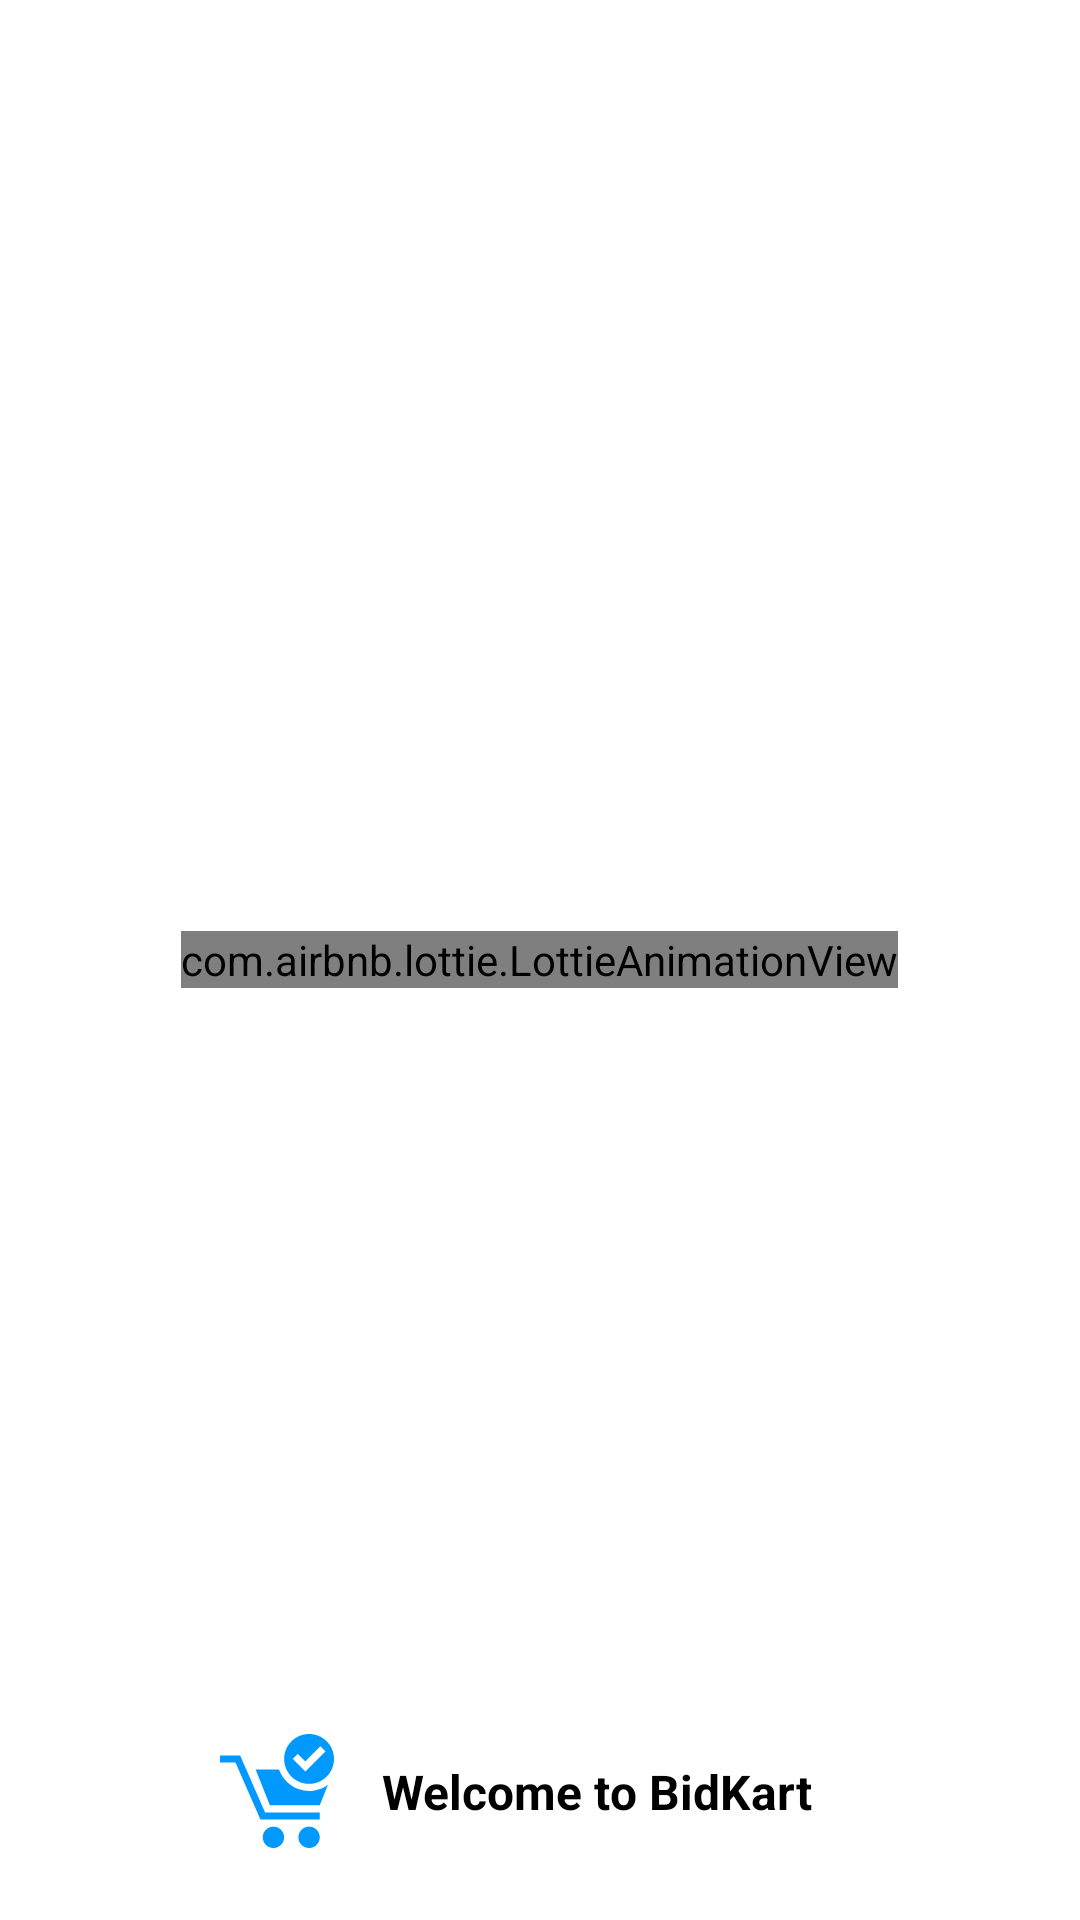

The Android layout XML behind this screen, and the referenced resources:
<!-- AndroidManifest.xml: fallback theme Theme.MaterialComponents.DayNight.NoActionBar -->
<!-- res/layout/splash_screen.xml -->
<?xml version="1.0" encoding="utf-8"?>
<RelativeLayout xmlns:android="http://schemas.android.com/apk/res/android"
    android:layout_width="match_parent"
    android:layout_height="match_parent"
    xmlns:app="http://schemas.android.com/apk/res-auto"
    android:background="@color/colorAccent">

    <com.airbnb.lottie.LottieAnimationView

        android:id="@+id/splash_anim"
        android:layout_width="wrap_content"
        android:layout_height="wrap_content"
        android:layout_centerInParent="true"
        app:lottie_rawRes="@raw/splash_anim"
        app:lottie_autoPlay="true" />


    <LinearLayout
        android:layout_width="wrap_content"
        android:layout_height="wrap_content"
        android:orientation="horizontal"
        android:layout_marginTop="32dp"
        android:layout_marginBottom="16dp"
        android:layout_centerHorizontal="true"
        android:layout_alignParentBottom="true">

        <ImageView
            android:layout_width="38dp"
            android:layout_height="38dp"
            android:src="@drawable/ic_verify"
            android:layout_gravity="center" />

        <TextView
            android:layout_width="wrap_content"
            android:layout_height="wrap_content"
            android:layout_margin="16dp"
            android:text="Welcome to BidKart"
            android:textColor="@color/black"
            android:layout_below="@+id/splash_anim"
            android:textStyle="bold"
            android:textSize="16sp" />

    </LinearLayout>


</RelativeLayout>
<!-- resources referenced by this layout -->
<resources>
  <color name="black">#000000</color>
  <color name="colorAccent">#ffffff</color>
  <!-- drawable ic_verify (drawable) -->
  <vector android:height="24dp"
      android:viewportHeight="485.212"
      android:viewportWidth="485.213"
      android:width="24dp"
      xmlns:android="http://schemas.android.com/apk/res/android">
      <path
          android:fillColor="#0099FF"
          android:pathData="M424.562,363.906l-252.526,0l-106.143,-242.602l-65.892,0l0,-30.326l85.736,0l106.139,242.606l232.686,0z" />
      <path
          android:fillColor="#0099FF"
          android:pathData="M272.934,439.727c0,25.109 -20.381,45.485 -45.49,45.485c-25.127,0 -45.488,-20.376 -45.488,-45.485c0,-25.118 20.36,-45.49 45.488,-45.49C252.553,394.237 272.934,414.609 272.934,439.727z" />
      <path
          android:fillColor="#0099FF"
          android:pathData="M424.562,439.727c0,25.109 -20.376,45.485 -45.485,45.485c-25.118,0 -45.49,-20.376 -45.49,-45.485c0,-25.118 20.372,-45.49 45.49,-45.49C404.187,394.237 424.562,414.609 424.562,439.727z" />
      <path
          android:fillColor="#0099FF"
          android:pathData="M379.077,242.606c-59.234,0 -109.256,-38.144 -128.088,-90.978h-99.36l60.654,151.629h212.279l35.008,-87.482C436.944,232.42 409.255,242.606 379.077,242.606z" />
      <path
          android:fillColor="#0099FF"
          android:pathData="M379.077,0c-58.609,0 -106.144,47.532 -106.144,106.141c0,58.606 47.534,106.141 106.144,106.141c58.604,0 106.135,-47.534 106.135,-106.141C485.212,47.532 437.682,0 379.077,0zM362.995,159.742l-21.445,-21.438l-32.161,-32.163L330.834,84.7l32.161,32.161l64.326,-64.321l21.436,21.44L362.995,159.742z" />
  </vector>
</resources>
